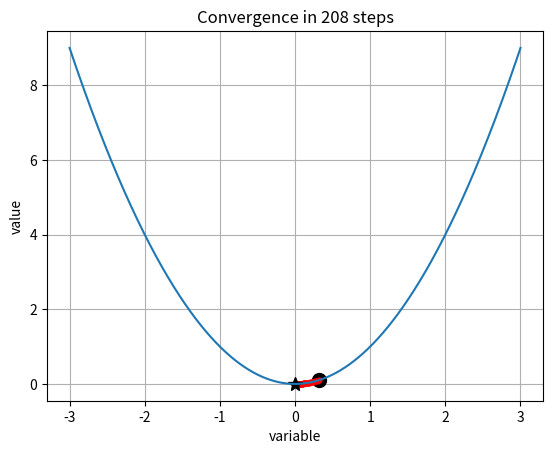
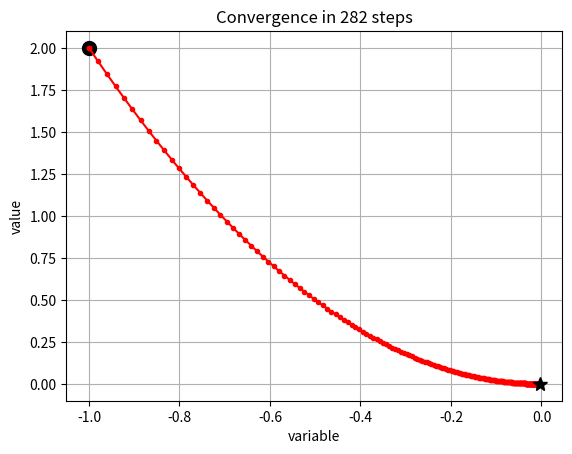
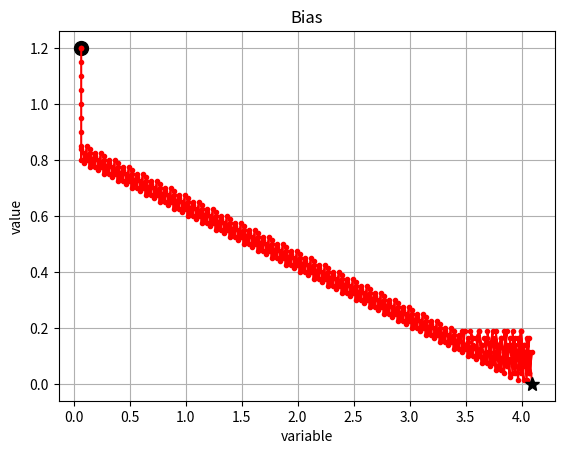
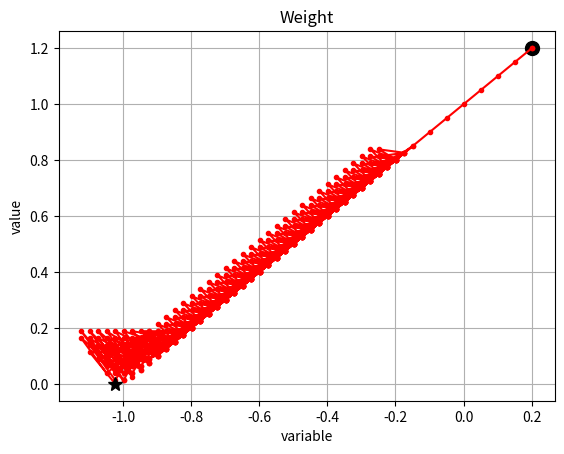

Write the Python code that produced these figures, in order.
import numpy as np
import matplotlib.pyplot as plt    
def gd(f,df,v0=0.0,lr = 0.01,eps=1e-4,nmax=1000, history = True):
    """
    Gradient descent optimization algorithm.

    Parameters:
    f (callable): The objective function to be minimized. 
                  It should take a single argument and return a scalar value.
    df (callable): The gradient of the objective function. 
                   It should take a single argument and return the gradient as a scalar or numpy array.
    v0 (float or numpy.ndarray): Initial starting point for the gradient descent algorithm. 
                                 Default is 0.0. Can be a scalar or numpy array for multi-dimensional inputs.
    lr (float): Learning rate, determining the step size at each iteration. Default is 0.01.
    eps (float): Convergence criterion. The algorithm stops if the step size is smaller than eps. Default is 1e-4.
    nmax (int): Maximum number of iterations. Default is 1000.
    history (bool): If True, the function returns the history of optimization steps. Default is True.

    Returns:
    tuple: Contains the optimal value, a boolean indicating convergence, and the history of iterations.
           The history is returned as a tuple of numpy arrays representing the variable values and function values.
    """
    Hv,Hf = [],[]
    v = v0
    if history:
        Hv.append(v)
        Hf.append(f(v))
    for i in range(nmax):
        dv = -lr*df(v) #gradient step

        if history:
            Hv.append(v)
            Hf.append(f(v))
        if np.linalg.norm(dv)<eps: # if the step taken is too small, we have converged
            break
        #import pdb; pdb.set_trace()
        v = v+dv #gradient update
    converged = np.linalg.norm(dv)<eps        
    return v,converged,(np.array(Hv),np.array(Hf))

def plotGD(H,c,idx=0):    
    """
    Plot the optimization steps of the gradient descent algorithm.

    Parameters:
    H (tuple of numpy.ndarray): History of iterations as returned by the gd function.
                                It contains variable values and function values at each step.
    c (bool): Convergence status as returned by the gd function.
    idx (int): Index of the variable to plot, applicable for multi-dimensional cases. Default is 0.

    This function generates a plot of the optimization steps. The start and end points are marked with different symbols.
    """
    plt.figure()
    Hv,Hf = H
    if Hv.ndim > 1:
        Hv = Hv[:,idx]    
    plt.xlabel('variable');plt.ylabel('value')
    s = 'Convergence in '+str(len(Hf))+' steps'
    if not c:
        s = 'No '+s
    plt.title(s)
    plt.plot(Hv[0],Hf[0],'ko',markersize=10)
    plt.plot(Hv,Hf,'r.-')
    plt.plot(Hv[-1],Hf[-1],'k*',markersize=10)    
    plt.grid(); plt.show()
    
if __name__=='__main__':
    
    #%% Single input variable

    
    # Define the function f which is the objective function to be minimized.
    # In this case, f is a simple quadratic function.
    def f(v):
        return v**2
    
    # Define the derivative of the function f, denoted as df.
    # This is required for the gradient descent algorithm to determine the direction of the steepest descent.
    def df(v):
        return 2*v
    
    # Generate an array of values from -3 to 3, divided into 1000 intervals.
    # This array represents the range of values over which we want to optimize the function.
    v = np.linspace(-3, 3, 1000)
    
    # Select a random initial point within the range of v for the gradient descent to start.
    # This adds some randomness to the starting point of the optimization.
    v0 = np.min(v) + (np.max(v) - np.min(v)) * np.random.rand()
    
    # Call the gradient descent function 'gd' with the function f, its derivative df, and other parameters.
    # v0: initial point, lr: learning rate, eps: convergence criterion, nmax: max iterations, history: store optimization steps.
    vout, c, H = gd(f, df, v0=v0, lr=0.01, eps=1e-4, nmax=1000, history=True)
    
    # Plot the gradient descent progress using the 'plotGD' function.
    # It visualizes the optimization steps and the convergence of the algorithm.
    plotGD(H, c)
    
    # Plot the original function f over the range of v.
    # This helps to visualize the function being optimized.
    plt.plot(v, [f(vi) for vi in v])

    
    #%% Two variable function
    # Section for handling a two-variable optimization function
    
    # Define a two-variable objective function 'f'.
    # Here, 'f' is a simple quadratic function in two variables.
    def f(v):
        # v is expected to be a vector (or list) of two elements.
        return np.array(v[0]**2 + v[1]**2)
    
    # Define the gradient 'df' of the objective function 'f'.
    # The gradient function returns a vector of partial derivatives.
    def df(v):
        # Returns the gradient of 'f' as a numpy array.
        return np.array([2*v[0], 2*v[1]])
    
    # Create a range of values for testing or visualization purposes.
    # This is not directly used in the gradient descent for this 2-variable function.
    v = np.linspace(-3, 3, 1000)
    
    # Select a random initial point in 2D space for the gradient descent to start.
    # This initial point is set to [-1.0, -1.0] in this case, but can be randomized or modified.
    v0 = np.array([-1.0, -1.0])
    
    # Perform the gradient descent optimization using the two-variable function 'f' and its gradient 'df'.
    # The optimization will start from 'v0' and use the specified learning rate 'lr', convergence criterion 'eps',
    # maximum number of iterations 'nmax', and it will store the history of optimization if 'history' is True.
    vout, c, H = gd(f, df, v0=v0, lr=0.01, eps=1e-4, nmax=1000, history=True)
    
    # Plot the gradient descent progress for the two-variable function.
    # This visualizes how the optimization algorithm progresses over iterations.
    plotGD(H, c)

    
    #%% Implementation of a very simple perceptron using the gradient descent function

    # Implementation of a simple perceptron using the gradient descent function
    
    # X: Feature data, a 2D numpy array where each row represents a data point, and each column a feature.
    # In this case, two data points with two features each.
    X = np.array([[1, 3], [1, 5]]) 
    
    # Y: Labels for the data points. Here, two labels (1 and -1).
    Y = np.array([1, -1])
    
    # Define the hinge loss function for a given data point (x, y) and weights w.
    # Hinge loss is max(0, 1 - y * (w @ x)).
    # Mathematically, L(y, w @ x) = max(0, 1 - y * (w @ x)).
    def loss(y, x, w): 
        return max(0.0, 1 - y * (w @ x)) 
    
    # Define the average loss across all data points for given weights w.
    # This is the objective function to be minimized in gradient descent.
    # Mathematically, L(w) = 1/N * Σ max(0, 1 - Yi * (w @ Xi)).
    def loss_w(w): 
        return np.mean([loss(Y[i], X[i], w) for i in range(len(Y))]) 
    
    # Define the derivative of the hinge loss function with respect to weights w for a given (x, y).
    # The gradient is -y * x if 1 - y * (w @ x) > 0, else 0.
    # Mathematically, dL(y, w @ x)/dw = -y * x if 1 - y * (w @ x) > 0, else 0.
    def dloss(y, x, w): 
        if (1 - y * (w @ x)) < 0:
            return np.zeros(x.shape)
        else:
            return -y * x
    
    # Define the average gradient of the loss function across all data points for weights w.
    # This function is used in gradient descent to update weights.
    # Mathematically, dL(w)/dw = 1/N * Σ dL(Yi, w @ Xi)/dw.
    def dloss_w(w): 
        return np.mean([dloss(Y[i], X[i], w) for i in range(len(Y))], axis=0)
    
    # Assign the loss function and its derivative to variables for convenience.
    f = loss_w
    df = dloss_w
    
    # Initialize weights (w) randomly. Here, w is a 2-element vector for two features.
    v0 = 0.1 * np.random.randn(X.shape[1])
    
    # Apply gradient descent to minimize the loss function and find the optimal weights.
    vout, c, H = gd(f, df, v0=v0, lr=0.05, eps=1e-4, nmax=10000, history=True)
    
    # Plot the optimization process for each weight separately.
    # First plot is for the bias term, and the second plot is for the weight associated with the feature.
    plotGD(H, c, idx=0); plt.title('Bias')
    plotGD(H, c, idx=1); plt.title('Weight')
